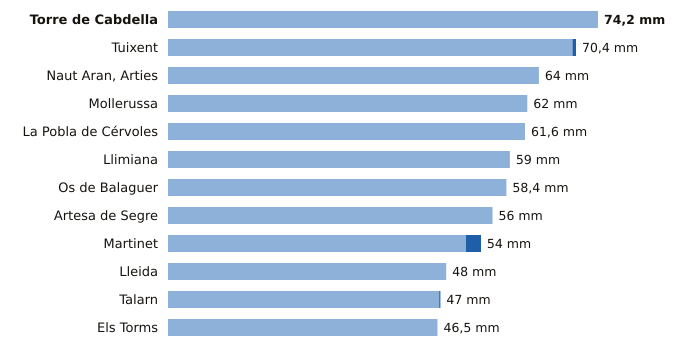

Data behind this chart, as committed beside it:
estacion, provincia, indicativo, mm_6_dias_anteriores, mm_hoy, mm_7_dias, horas_de_hoy
Torre de Cabdella, Lleida, 9689X, 74.2, 0.0, 74.2, 2
Tuixent, Lleida, 9632X, 69.8, 0.6, 70.4, 1
Naut Aran, Arties, Lleida, 9990X, 64.0, 0.0, 64.0, 2
Mollerussa, Lleida, 9729X, 62.0, 0.0, 62.0, 1
La Pobla de Cérvoles, Lleida, 9772X, 61.6, 0.0, 61.6, 2
Llimiana, Lleida, 9707, 59.0, 0.0, 59.0, 1
Os de Balaguer, Lleida, 9724X, 58.4, 0.0, 58.4, 2
Artesa de Segre, Lleida, 9650X, 56.0, 0.0, 56.0, 1
Martinet, Lleida, 9590, 51.4, 2.6, 54.0, 2
Lleida, Lleida, 9771C, 48.0, 0.0, 48.0, 2
Talarn, Lleida, 9698U, 46.8, 0.2, 47.0, 2
Els Torms, Lleida, 9776D, 46.5, 0.0, 46.5, 2
